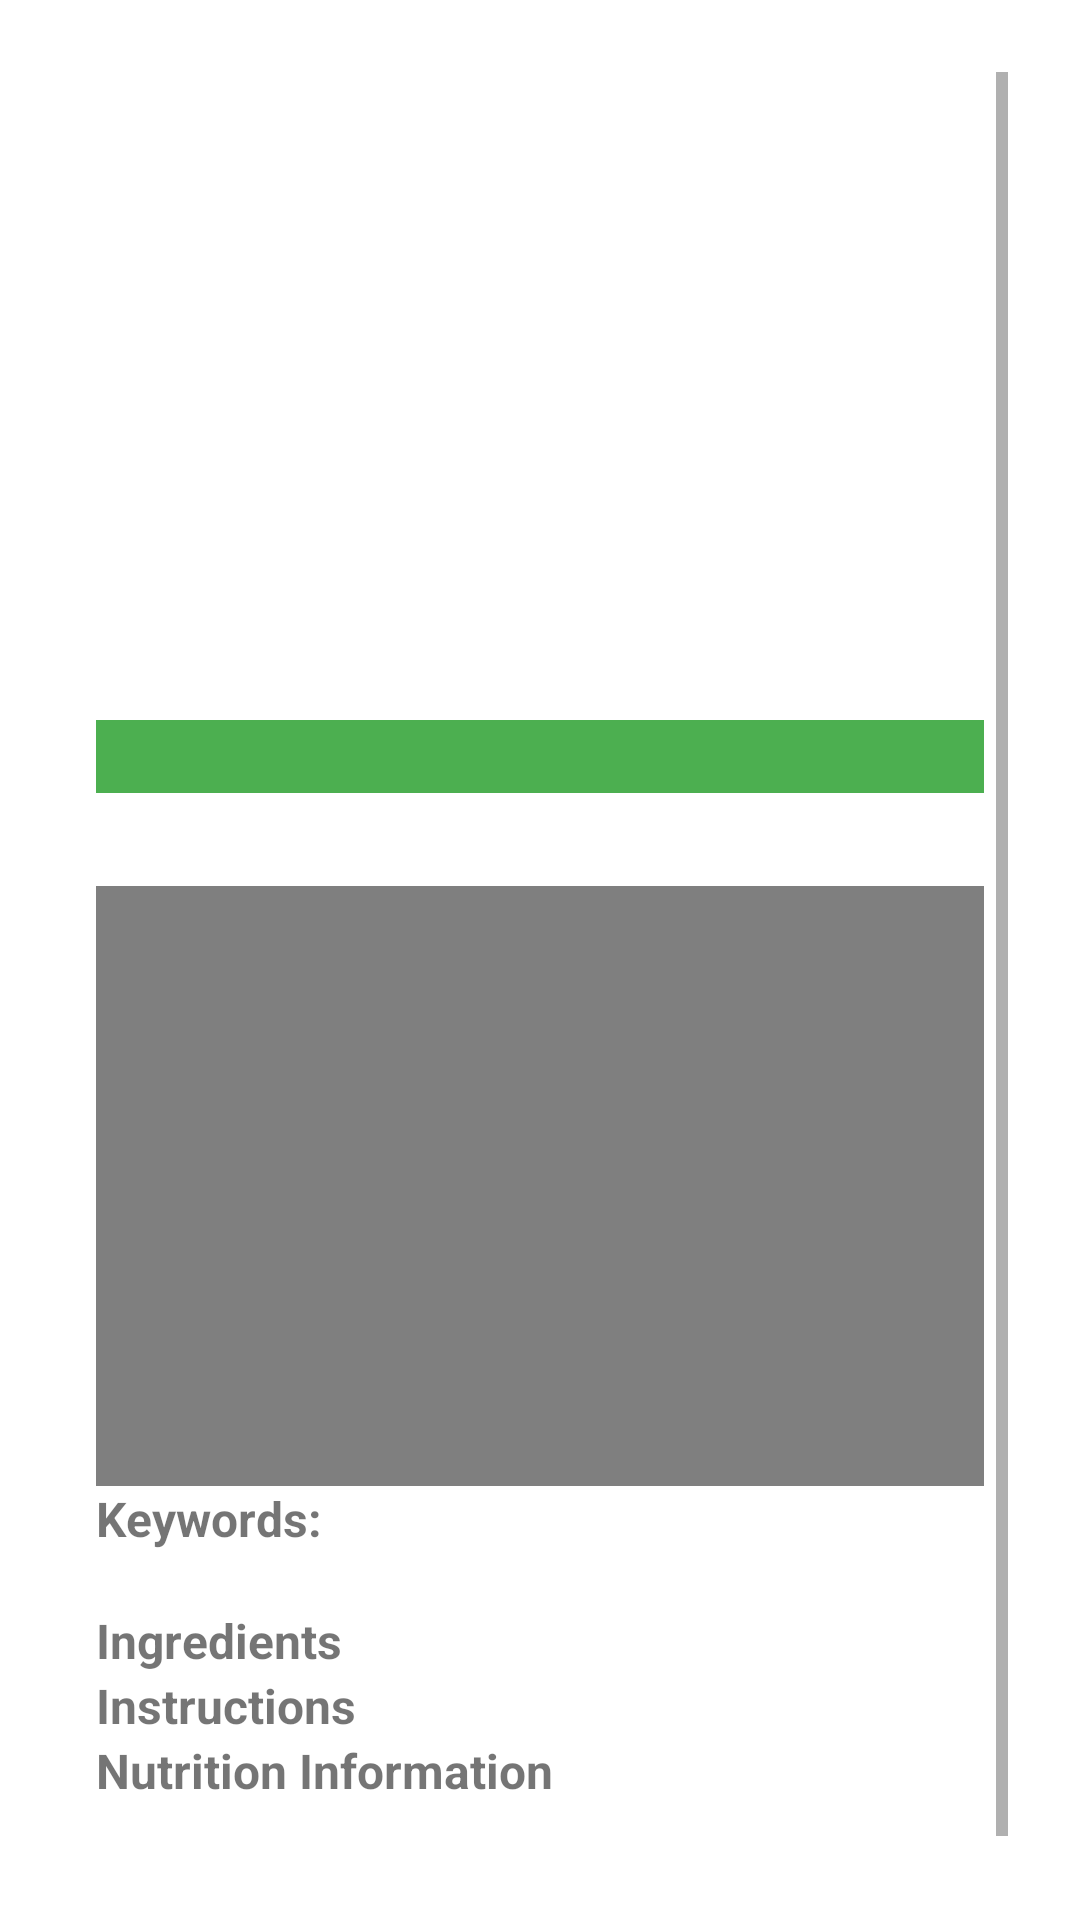

The Android layout XML behind this screen, and the referenced resources:
<!-- AndroidManifest.xml: application theme Theme.Android_Project -->
<!-- res/layout/fragment_recipe_detail.xml -->
<FrameLayout
    xmlns:android="http://schemas.android.com/apk/res/android"
    xmlns:tools="http://schemas.android.com/tools"
    android:layout_width="match_parent"
    android:layout_height="match_parent"
    android:background="@android:color/transparent"
    android:padding="16dp"
    tools:context="RecipeDetailFragment">

<ScrollView
    android:layout_width="match_parent"
    android:layout_height="match_parent"
    android:padding="8dp"
    android:paddingBottom="50dp"
    tools:ignore="ScrollViewCount,UselessParent">

<TableLayout
android:layout_width="match_parent"
android:layout_height="wrap_content"
android:orientation="vertical"
android:padding="8dp">

<ImageView
    android:id="@+id/recipeDetailImageView"
    android:layout_width="match_parent"
    android:layout_height="200dp"
    android:contentDescription="RecipeImage"
    android:scaleType="centerCrop"/>

<TextView
    android:id="@+id/recipeDetailTitleView"
    android:layout_width="wrap_content"
    android:layout_height="wrap_content"
    android:layout_marginTop="8dp"
    android:textSize="18sp"
    android:textStyle="bold"
    android:textColor="#000000"
    android:background="#4CAF50"/>

<TextView
    android:id="@+id/recipeDetailDescriptionView"
    android:layout_width="wrap_content"
    android:layout_height="wrap_content"
    android:layout_marginTop="4dp"
    android:textSize="14sp"
    android:textColor="#000000"/>


<VideoView
    android:id="@+id/recipeVideoView"
    android:layout_width="match_parent"
    android:layout_height="200dp"
    android:layout_marginTop="8dp" />


<TextView
    android:id="@+id/keywordsTitleView"
    android:layout_width="wrap_content"
    android:layout_height="wrap_content"
    android:text="Keywords:"
    android:textSize="16sp"
    android:textStyle="bold"/>

<TextView
    android:id="@+id/recipeKeywordsView"
    android:layout_width="wrap_content"
    android:layout_height="wrap_content"
    android:textSize="14sp"
    android:textColor="#000000"/>


<TextView
    android:id="@+id/ingredientsTitleView"
    android:layout_width="wrap_content"
    android:layout_height="wrap_content"
    android:text="Ingredients"
    android:textSize="16sp"
    android:textStyle="bold"/>

<LinearLayout
    android:id="@+id/ingredientsLayout"
    android:layout_width="match_parent"
    android:layout_height="wrap_content"
    android:orientation="vertical"/>


<TextView
    android:id="@+id/instructionsTitleView"
    android:layout_width="wrap_content"
    android:layout_height="wrap_content"
    android:text="Instructions"
    android:textSize="16sp"
    android:textStyle="bold"/>

<LinearLayout
    android:id="@+id/instructionsLayout"
    android:layout_width="match_parent"
    android:layout_height="wrap_content"
    android:orientation="vertical"/>


<TextView
    android:id="@+id/nutritionTitleView"
    android:layout_width="wrap_content"
    android:layout_height="wrap_content"
    android:text="Nutrition Information"
    android:textSize="16sp"
    android:textStyle="bold"/>

<TextView
    android:id="@+id/recipeNutritionDetailsView"
    android:layout_width="wrap_content"
    android:layout_height="wrap_content"/>

</TableLayout>
    </ScrollView>
    </FrameLayout>
<!-- resources referenced by this layout -->
<resources>
  <style name="Theme.Android_Project" parent="Theme.MaterialComponents.Light.NoActionBar">
          
      </style>
</resources>
